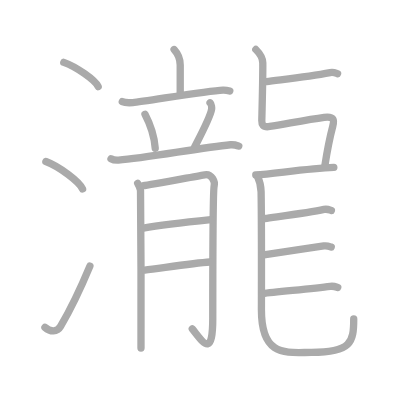
t = 0.00 s
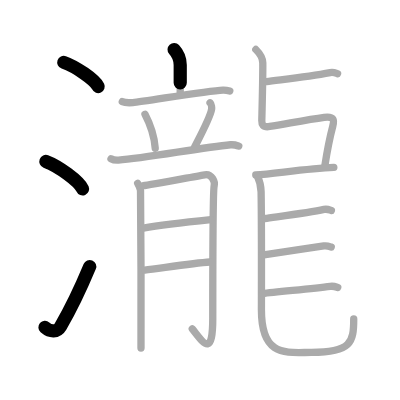
t = 3.75 s
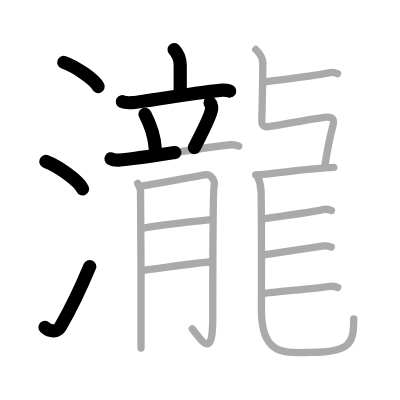
t = 7.50 s
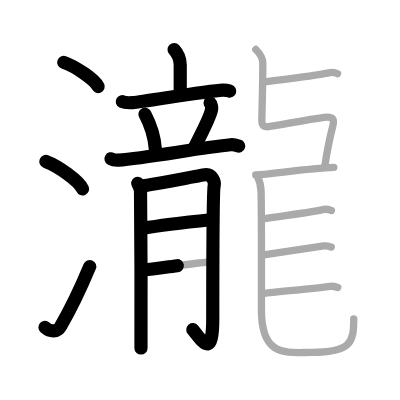
t = 11.50 s
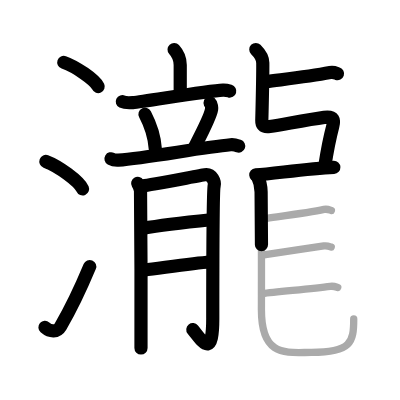
t = 15.25 s
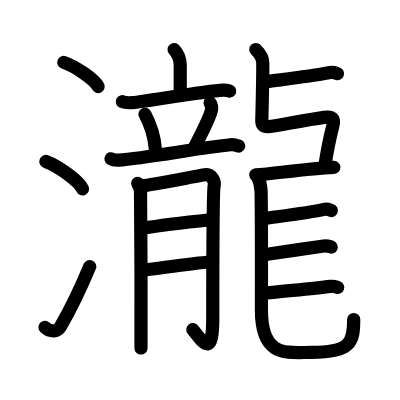
t = 19.00 s

The animated SVG that drew these frames (rendered in a browser with its animation timeline set to each time). Animation: 19 SMIL elements (animate=19); one cycle of 19.00 s.

<?xml version="1.0" standalone="no"?>
<!DOCTYPE svg PUBLIC "-//W3C//DTD SVG 1.1//EN"   "http://www.w3.org/Graphics/SVG/1.1/DTD/svg11.dtd">
<svg width="400px" height="400px"  version="1.1" xmlns="http://www.w3.org/2000/svg">
  <defs>
    <marker id="Triangle" viewBox="0 0 10 10" refX="0" refY="5" markerUnits="strokeWidth" markerWidth="3" style="stroke-opacity:0%;fill:#aaaaaa;" markerHeight="2" orient="auto">
      <path d="M 0 0 L 10 5 L 0 10 z" />
    </marker>
    
    <marker id="Arrow" viewBox="0 0 10 10" refX="5" refY="5" markerUnits="strokeWidth" markerWidth="1.8" style="stroke-opacity:0%;fill:#770000;" markerHeight="2" orient="auto">
      <path d="M 0 4 L 6 4 L 4 1 L 10 5 L 4 9 L 6 6 L 0 6 z" />
        <circle cx="5" cy="5" r="5" />
      </marker>
    
    <marker id="TriangleRed" viewBox="0 0 10 10" refX="0" refY="5" markerUnits="strokeWidth" markerWidth="3" style="stroke-opacity:0%;fill:#CC0000;" markerHeight="2" orient="auto">
      <path d="M 0 0 L 10 5 L 0 10 z" />
    </marker>
    
    <marker id="ArrowRed" viewBox="0 0 10 10" refX="5" refY="5" markerUnits="strokeWidth" markerWidth="1.8" style="stroke-opacity:0%;fill:#CC0000;" markerHeight="2" orient="auto">
      <path d="M 0 4 L 6 4 L 4 1 L 10 5 L 4 9 L 6 6 L 0 6 z" />
        <circle cx="5" cy="5" r="5" />
      </marker>
    
  </defs>
  
  <path style="fill:#ffffff; fill-opacity:100%; fill-rule:evenodd; stroke-width:0;" d="M 0 0 L 400px 0 L 400px 400px L 0 400px L 0 0" />

  <g transform="scale(3.6697247706422 3.6697247706422)">
<path style="fill:none; fill-opacity:0%; fill-rule:evenodd; stroke:#aaaaaa; stroke-opacity:100%; stroke-width: 1.5pt; stroke-linejoin:round; stroke-linecap:round;" d="M17.38 17c3.31 1.16 8.54 4.78 9.37 6.59"></path>
<path style="fill:none; fill-opacity:0%; fill-rule:evenodd; stroke:#aaaaaa; stroke-opacity:100%; stroke-width: 1.5pt; stroke-linejoin:round; stroke-linecap:round;" d="M12.5 44c3.53 1.32 9.12 5.44 10 7.5"></path>
<path style="fill:none; fill-opacity:0%; fill-rule:evenodd; stroke:#aaaaaa; stroke-opacity:100%; stroke-width: 1.5pt; stroke-linejoin:round; stroke-linecap:round;" d="M12.25 89.21c1.5 1.31 3.31 1.36 4.25-0.25c2.75-4.7 5.5-10.45 8-16.45"></path>
<path style="fill:none; fill-opacity:0%; fill-rule:evenodd; stroke:#aaaaaa; stroke-opacity:100%; stroke-width: 1.5pt; stroke-linejoin:round; stroke-linecap:round;" d="M47.44 13.5c0.67 0.73 1.67 2.37 1.67 4.23c0 2.57 0 4.04 0 8.1"></path>
<path style="fill:none; fill-opacity:0%; fill-rule:evenodd; stroke:#aaaaaa; stroke-opacity:100%; stroke-width: 1.5pt; stroke-linejoin:round; stroke-linecap:round;" d="M33.33 27.7c0.53 0.26 2.35 0.3 2.88 0.26c2.99-0.23 20.03-3.21 24.55-3.4c0.88-0.04 1.42 0.13 1.86 0.26"></path>
<path style="fill:none; fill-opacity:0%; fill-rule:evenodd; stroke:#aaaaaa; stroke-opacity:100%; stroke-width: 1.5pt; stroke-linejoin:round; stroke-linecap:round;" d="M39.51 31.13c1.81 3.46 2.63 7 2.79 9.29"></path>
<path style="fill:none; fill-opacity:0%; fill-rule:evenodd; stroke:#aaaaaa; stroke-opacity:100%; stroke-width: 1.5pt; stroke-linejoin:round; stroke-linecap:round;" d="M57.24 28.01c0.42 0.39 0.47 1.45 0.42 1.78c-0.34 2.2-3.85 8.75-4.7 10.43"></path>
<path style="fill:none; fill-opacity:0%; fill-rule:evenodd; stroke:#aaaaaa; stroke-opacity:100%; stroke-width: 1.5pt; stroke-linejoin:round; stroke-linecap:round;" d="M30.25 43.26c0.64 0.37 1.38 0.41 2.02 0.37c7.59-0.55 22.5-3.43 30.56-4.18c1.06-0.1 1.7 0.17 2.24 0.36"></path>
<path style="fill:none; fill-opacity:0%; fill-rule:evenodd; stroke:#aaaaaa; stroke-opacity:100%; stroke-width: 1.5pt; stroke-linejoin:round; stroke-linecap:round;" d="M37.52 49.99c0.38 0.63 0.64 1.26 0.77 1.88c0.13 0.63 0.18 41.54 0.13 42.95"></path>
<path style="fill:none; fill-opacity:0%; fill-rule:evenodd; stroke:#aaaaaa; stroke-opacity:100%; stroke-width: 1.5pt; stroke-linejoin:round; stroke-linecap:round;" d="M39.05 50.61c1.54-0.16 15.61-2.81 16.75-2.98c2.05-0.31 2.81 2.04 2.56 2.98c-0.25 0.91-0.38 23.41-0.38 36.12c0 11.27-2.77 6.33-5.58 2.91"></path>
<path style="fill:none; fill-opacity:0%; fill-rule:evenodd; stroke:#aaaaaa; stroke-opacity:100%; stroke-width: 1.5pt; stroke-linejoin:round; stroke-linecap:round;" d="M39.05 62.19c5.24-0.94 13.81-1.85 18.41-2.32"></path>
<path style="fill:none; fill-opacity:0%; fill-rule:evenodd; stroke:#aaaaaa; stroke-opacity:100%; stroke-width: 1.5pt; stroke-linejoin:round; stroke-linecap:round;" d="M39.44 73.59c4.09-0.47 13.04-1.88 17.77-2.2"></path>
<path style="fill:none; fill-opacity:0%; fill-rule:evenodd; stroke:#aaaaaa; stroke-opacity:100%; stroke-width: 1.5pt; stroke-linejoin:round; stroke-linecap:round;" d="M72.61 22.25c3.67-0.52 10.89-1.25 17.36-2.47c0.96-0.18 1.54 0.14 2.02 0.3"></path>
<path style="fill:none; fill-opacity:0%; fill-rule:evenodd; stroke:#aaaaaa; stroke-opacity:100%; stroke-width: 1.5pt; stroke-linejoin:round; stroke-linecap:round;" d="M69.71 13.49c1.07 1.06 1.88 2.15 1.9 3.63c0.04 3.13-0.16 11.38-0.27 15.71c-0.02 0.93 0.19 1.96 2.17 1.64c4.48-0.72 10.18-1.85 14.83-2.49c2.76-0.38 2.77 0.81 2.34 2.42c-0.82 3.1-1.33 5.43-2.17 10.85"></path>
<path style="fill:none; fill-opacity:0%; fill-rule:evenodd; stroke:#aaaaaa; stroke-opacity:100%; stroke-width: 1.5pt; stroke-linejoin:round; stroke-linecap:round;" d="M69.7 47.66c5.07-0.36 14.2-1.72 21.27-2.04"></path>
<path style="fill:none; fill-opacity:0%; fill-rule:evenodd; stroke:#aaaaaa; stroke-opacity:100%; stroke-width: 1.5pt; stroke-linejoin:round; stroke-linecap:round;" d="M70.09 47.87c0.57 1.19 1.03 2.59 1.06 4.43c0.15 8.19 0.09 26.64 0.09 32.2c0 13 6.88 11.53 13.65 11.53c10.81 0 11.5-2.78 11.5-9.12"></path>
<path style="fill:none; fill-opacity:0%; fill-rule:evenodd; stroke:#aaaaaa; stroke-opacity:100%; stroke-width: 1.5pt; stroke-linejoin:round; stroke-linecap:round;" d="M72.15 59.54c3.67-0.53 11.97-1.5 16.13-2.47c0.95-0.22 1.54 0.14 2.02 0.3"></path>
<path style="fill:none; fill-opacity:0%; fill-rule:evenodd; stroke:#aaaaaa; stroke-opacity:100%; stroke-width: 1.5pt; stroke-linejoin:round; stroke-linecap:round;" d="M71.45 69.5c3.67-0.53 11.55-1.75 16.79-2.47c0.96-0.13 1.54 0.14 2.02 0.3"></path>
<path style="fill:none; fill-opacity:0%; fill-rule:evenodd; stroke:#aaaaaa; stroke-opacity:100%; stroke-width: 1.5pt; stroke-linejoin:round; stroke-linecap:round;" d="M71.57 80c3.67-0.53 13.18-1.25 18.45-1.97c0.96-0.13 1.54 0.14 2.02 0.3"></path>

<path style="fill:none; fill-opacity:0%; fill-rule:evenodd; stroke:#000000; stroke-opacity:100%; stroke-width: 2.7pt; stroke-linejoin:round; stroke-linecap:round;" d="M17.38 17c3.31 1.16 8.54 4.78 9.37 6.59" pathLength="100" stroke-dashoffset="100" stroke-dasharray="100 105"><animate id="dashAnim1" attributeName="stroke-dashoffset" from="100" to="0" dur="1s" calcMode="linear" fill="freeze"/></path>
<path style="fill:none; fill-opacity:0%; fill-rule:evenodd; stroke:#000000; stroke-opacity:100%; stroke-width: 2.7pt; stroke-linejoin:round; stroke-linecap:round;" d="M12.5 44c3.53 1.32 9.12 5.44 10 7.5" pathLength="100" stroke-dashoffset="100" stroke-dasharray="100 105"><animate id="dashAnim2" attributeName="stroke-dashoffset" from="100" to="0" dur="1s" calcMode="linear" begin="dashAnim1.end" fill="freeze"/></path>
<path style="fill:none; fill-opacity:0%; fill-rule:evenodd; stroke:#000000; stroke-opacity:100%; stroke-width: 2.7pt; stroke-linejoin:round; stroke-linecap:round;" d="M12.25 89.21c1.5 1.31 3.31 1.36 4.25-0.25c2.75-4.7 5.5-10.45 8-16.45" pathLength="100" stroke-dashoffset="100" stroke-dasharray="100 105"><animate id="dashAnim3" attributeName="stroke-dashoffset" from="100" to="0" dur="1s" calcMode="linear" begin="dashAnim2.end" fill="freeze"/></path>
<path style="fill:none; fill-opacity:0%; fill-rule:evenodd; stroke:#000000; stroke-opacity:100%; stroke-width: 2.7pt; stroke-linejoin:round; stroke-linecap:round;" d="M47.44 13.5c0.67 0.73 1.67 2.37 1.67 4.23c0 2.57 0 4.04 0 8.1" pathLength="100" stroke-dashoffset="100" stroke-dasharray="100 105"><animate id="dashAnim4" attributeName="stroke-dashoffset" from="100" to="0" dur="1s" calcMode="linear" begin="dashAnim3.end" fill="freeze"/></path>
<path style="fill:none; fill-opacity:0%; fill-rule:evenodd; stroke:#000000; stroke-opacity:100%; stroke-width: 2.7pt; stroke-linejoin:round; stroke-linecap:round;" d="M33.33 27.7c0.53 0.26 2.35 0.3 2.88 0.26c2.99-0.23 20.03-3.21 24.55-3.4c0.88-0.04 1.42 0.13 1.86 0.26" pathLength="100" stroke-dashoffset="100" stroke-dasharray="100 105"><animate id="dashAnim5" attributeName="stroke-dashoffset" from="100" to="0" dur="1s" calcMode="linear" begin="dashAnim4.end" fill="freeze"/></path>
<path style="fill:none; fill-opacity:0%; fill-rule:evenodd; stroke:#000000; stroke-opacity:100%; stroke-width: 2.7pt; stroke-linejoin:round; stroke-linecap:round;" d="M39.51 31.13c1.81 3.46 2.63 7 2.79 9.29" pathLength="100" stroke-dashoffset="100" stroke-dasharray="100 105"><animate id="dashAnim6" attributeName="stroke-dashoffset" from="100" to="0" dur="1s" calcMode="linear" begin="dashAnim5.end" fill="freeze"/></path>
<path style="fill:none; fill-opacity:0%; fill-rule:evenodd; stroke:#000000; stroke-opacity:100%; stroke-width: 2.7pt; stroke-linejoin:round; stroke-linecap:round;" d="M57.24 28.01c0.42 0.39 0.47 1.45 0.42 1.78c-0.34 2.2-3.85 8.75-4.7 10.43" pathLength="100" stroke-dashoffset="100" stroke-dasharray="100 105"><animate id="dashAnim7" attributeName="stroke-dashoffset" from="100" to="0" dur="1s" calcMode="linear" begin="dashAnim6.end" fill="freeze"/></path>
<path style="fill:none; fill-opacity:0%; fill-rule:evenodd; stroke:#000000; stroke-opacity:100%; stroke-width: 2.7pt; stroke-linejoin:round; stroke-linecap:round;" d="M30.25 43.26c0.64 0.37 1.38 0.41 2.02 0.37c7.59-0.55 22.5-3.43 30.56-4.18c1.06-0.1 1.7 0.17 2.24 0.36" pathLength="100" stroke-dashoffset="100" stroke-dasharray="100 105"><animate id="dashAnim8" attributeName="stroke-dashoffset" from="100" to="0" dur="1s" calcMode="linear" begin="dashAnim7.end" fill="freeze"/></path>
<path style="fill:none; fill-opacity:0%; fill-rule:evenodd; stroke:#000000; stroke-opacity:100%; stroke-width: 2.7pt; stroke-linejoin:round; stroke-linecap:round;" d="M37.52 49.99c0.38 0.63 0.64 1.26 0.77 1.88c0.13 0.63 0.18 41.54 0.13 42.95" pathLength="100" stroke-dashoffset="100" stroke-dasharray="100 105"><animate id="dashAnim9" attributeName="stroke-dashoffset" from="100" to="0" dur="1s" calcMode="linear" begin="dashAnim8.end" fill="freeze"/></path>
<path style="fill:none; fill-opacity:0%; fill-rule:evenodd; stroke:#000000; stroke-opacity:100%; stroke-width: 2.7pt; stroke-linejoin:round; stroke-linecap:round;" d="M39.05 50.61c1.54-0.16 15.61-2.81 16.75-2.98c2.05-0.31 2.81 2.04 2.56 2.98c-0.25 0.91-0.38 23.41-0.38 36.12c0 11.27-2.77 6.33-5.58 2.91" pathLength="100" stroke-dashoffset="100" stroke-dasharray="100 105"><animate id="dashAnim10" attributeName="stroke-dashoffset" from="100" to="0" dur="1s" calcMode="linear" begin="dashAnim9.end" fill="freeze"/></path>
<path style="fill:none; fill-opacity:0%; fill-rule:evenodd; stroke:#000000; stroke-opacity:100%; stroke-width: 2.7pt; stroke-linejoin:round; stroke-linecap:round;" d="M39.05 62.19c5.24-0.94 13.81-1.85 18.41-2.32" pathLength="100" stroke-dashoffset="100" stroke-dasharray="100 105"><animate id="dashAnim11" attributeName="stroke-dashoffset" from="100" to="0" dur="1s" calcMode="linear" begin="dashAnim10.end" fill="freeze"/></path>
<path style="fill:none; fill-opacity:0%; fill-rule:evenodd; stroke:#000000; stroke-opacity:100%; stroke-width: 2.7pt; stroke-linejoin:round; stroke-linecap:round;" d="M39.44 73.59c4.09-0.47 13.04-1.88 17.77-2.2" pathLength="100" stroke-dashoffset="100" stroke-dasharray="100 105"><animate id="dashAnim12" attributeName="stroke-dashoffset" from="100" to="0" dur="1s" calcMode="linear" begin="dashAnim11.end" fill="freeze"/></path>
<path style="fill:none; fill-opacity:0%; fill-rule:evenodd; stroke:#000000; stroke-opacity:100%; stroke-width: 2.7pt; stroke-linejoin:round; stroke-linecap:round;" d="M72.61 22.25c3.67-0.52 10.89-1.25 17.36-2.47c0.96-0.18 1.54 0.14 2.02 0.3" pathLength="100" stroke-dashoffset="100" stroke-dasharray="100 105"><animate id="dashAnim13" attributeName="stroke-dashoffset" from="100" to="0" dur="1s" calcMode="linear" begin="dashAnim12.end" fill="freeze"/></path>
<path style="fill:none; fill-opacity:0%; fill-rule:evenodd; stroke:#000000; stroke-opacity:100%; stroke-width: 2.7pt; stroke-linejoin:round; stroke-linecap:round;" d="M69.71 13.49c1.07 1.06 1.88 2.15 1.9 3.63c0.04 3.13-0.16 11.38-0.27 15.71c-0.02 0.93 0.19 1.96 2.17 1.64c4.48-0.72 10.18-1.85 14.83-2.49c2.76-0.38 2.77 0.81 2.34 2.42c-0.82 3.1-1.33 5.43-2.17 10.85" pathLength="100" stroke-dashoffset="100" stroke-dasharray="100 105"><animate id="dashAnim14" attributeName="stroke-dashoffset" from="100" to="0" dur="1s" calcMode="linear" begin="dashAnim13.end" fill="freeze"/></path>
<path style="fill:none; fill-opacity:0%; fill-rule:evenodd; stroke:#000000; stroke-opacity:100%; stroke-width: 2.7pt; stroke-linejoin:round; stroke-linecap:round;" d="M69.7 47.66c5.07-0.36 14.2-1.72 21.27-2.04" pathLength="100" stroke-dashoffset="100" stroke-dasharray="100 105"><animate id="dashAnim15" attributeName="stroke-dashoffset" from="100" to="0" dur="1s" calcMode="linear" begin="dashAnim14.end" fill="freeze"/></path>
<path style="fill:none; fill-opacity:0%; fill-rule:evenodd; stroke:#000000; stroke-opacity:100%; stroke-width: 2.7pt; stroke-linejoin:round; stroke-linecap:round;" d="M70.09 47.87c0.57 1.19 1.03 2.59 1.06 4.43c0.15 8.19 0.09 26.64 0.09 32.2c0 13 6.88 11.53 13.65 11.53c10.81 0 11.5-2.78 11.5-9.12" pathLength="100" stroke-dashoffset="100" stroke-dasharray="100 105"><animate id="dashAnim16" attributeName="stroke-dashoffset" from="100" to="0" dur="1s" calcMode="linear" begin="dashAnim15.end" fill="freeze"/></path>
<path style="fill:none; fill-opacity:0%; fill-rule:evenodd; stroke:#000000; stroke-opacity:100%; stroke-width: 2.7pt; stroke-linejoin:round; stroke-linecap:round;" d="M72.15 59.54c3.67-0.53 11.97-1.5 16.13-2.47c0.95-0.22 1.54 0.14 2.02 0.3" pathLength="100" stroke-dashoffset="100" stroke-dasharray="100 105"><animate id="dashAnim17" attributeName="stroke-dashoffset" from="100" to="0" dur="1s" calcMode="linear" begin="dashAnim16.end" fill="freeze"/></path>
<path style="fill:none; fill-opacity:0%; fill-rule:evenodd; stroke:#000000; stroke-opacity:100%; stroke-width: 2.7pt; stroke-linejoin:round; stroke-linecap:round;" d="M71.45 69.5c3.67-0.53 11.55-1.75 16.79-2.47c0.96-0.13 1.54 0.14 2.02 0.3" pathLength="100" stroke-dashoffset="100" stroke-dasharray="100 105"><animate id="dashAnim18" attributeName="stroke-dashoffset" from="100" to="0" dur="1s" calcMode="linear" begin="dashAnim17.end" fill="freeze"/></path>
<path style="fill:none; fill-opacity:0%; fill-rule:evenodd; stroke:#000000; stroke-opacity:100%; stroke-width: 2.7pt; stroke-linejoin:round; stroke-linecap:round;" d="M71.57 80c3.67-0.53 13.18-1.25 18.45-1.97c0.96-0.13 1.54 0.14 2.02 0.3" pathLength="100" stroke-dashoffset="100" stroke-dasharray="100 105"><animate id="dashAnim19" attributeName="stroke-dashoffset" from="100" to="0" dur="1s" calcMode="linear" begin="dashAnim18.end" fill="freeze"/></path>

</g>

</svg>  
          
